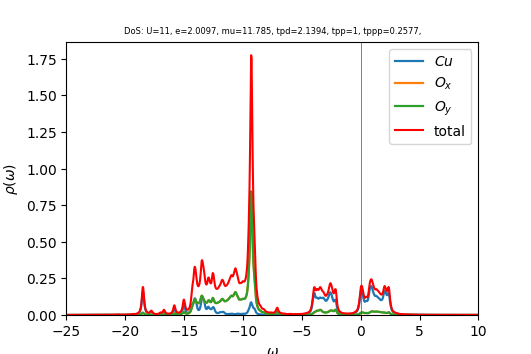

The table this chart was drawn from, first rows:
w	up_1	up_2	up_3	cumul_up_1	cumul_up_2	cumul_up_3	
-25	0.0001614	0.0001589	0.0001589	0	0	0
-24.96	0.0001652	0.0001599	0.0001599	5.78768e-06	5.60134e-06	5.60142e-06
-24.93	0.00017	0.0001609	0.0001609	1.17437e-05	1.12382e-05	1.12384e-05
-24.89	0.0001754	0.0001619	0.0001619	1.78886e-05	1.69116e-05	1.6912e-05
-24.86	0.0001794	0.0001629	0.0001629	2.41724e-05	2.26196e-05	2.26202e-05
-24.82	0.0001804	0.0001638	0.0001638	3.04928e-05	2.83577e-05	2.83585e-05
-24.79	0.0001805	0.0001646	0.0001646	3.68155e-05	3.41244e-05	3.41255e-05
-24.75	0.000182	0.0001655	0.0001655	4.31927e-05	3.9922e-05	3.99235e-05
-24.72	0.000186	0.0001665	0.0001665	4.97077e-05	4.5754e-05	4.57559e-05
-24.68	0.0001917	0.0001675	0.0001675	5.64229e-05	5.16231e-05	5.16255e-05
-24.65	0.0001962	0.0001686	0.0001686	6.32966e-05	5.75285e-05	5.75309e-05
-24.61	0.000196	0.0001694	0.0001694	7.01628e-05	6.34643e-05	6.34662e-05
-24.58	0.0001924	0.0001702	0.0001702	7.69038e-05	6.94263e-05	6.94275e-05
-24.54	0.0001891	0.0001709	0.0001709	8.35299e-05	7.5415e-05	7.54156e-05
-24.51	0.0001873	0.0001718	0.0001717	9.00911e-05	8.14325e-05	8.14325e-05
-24.47	0.0001862	0.0001726	0.0001726	9.66155e-05	8.74805e-05	8.74801e-05
-24.44	0.0001856	0.0001735	0.0001735	0.0001031	9.35601e-05	9.35595e-05
-24.4	0.0001855	0.0001745	0.0001745	0.0001096	9.96725e-05	9.96717e-05
-24.37	0.000186	0.0001754	0.0001754	0.0001161	0.0001058	0.0001058
-24.33	0.000187	0.0001764	0.0001764	0.0001227	0.000112	0.000112
-24.3	0.0001883	0.0001774	0.0001774	0.0001293	0.0001182	0.0001182
-24.26	0.00019	0.0001784	0.0001784	0.0001359	0.0001245	0.0001245
-24.23	0.0001919	0.0001795	0.0001795	0.0001427	0.0001308	0.0001308
-24.19	0.000194	0.0001806	0.0001806	0.0001495	0.0001371	0.0001371
-24.16	0.0001963	0.0001816	0.0001816	0.0001563	0.0001434	0.0001434
-24.12	0.0001989	0.0001827	0.0001827	0.0001633	0.0001498	0.0001498
-24.09	0.0002017	0.0001839	0.0001839	0.0001704	0.0001563	0.0001563
-24.05	0.0002049	0.000185	0.000185	0.0001775	0.0001628	0.0001628
-24.02	0.0002085	0.0001862	0.0001862	0.0001848	0.0001693	0.0001693
-23.98	0.0002126	0.0001874	0.0001874	0.0001923	0.0001759	0.0001759
-23.95	0.0002174	0.0001887	0.0001887	0.0001999	0.0001825	0.0001825
-23.91	0.0002232	0.00019	0.00019	0.0002077	0.0001891	0.0001891
-23.88	0.0002304	0.0001914	0.0001914	0.0002158	0.0001958	0.0001958
-23.84	0.0002397	0.0001929	0.0001929	0.0002242	0.0002026	0.0002026
-23.81	0.0002522	0.0001945	0.0001945	0.000233	0.0002094	0.0002094
-23.77	0.0002695	0.0001965	0.0001965	0.0002425	0.0002163	0.0002163
-23.74	0.0002926	0.0001987	0.0001987	0.0002527	0.0002232	0.0002232
-23.7	0.0003187	0.0002011	0.0002011	0.0002639	0.0002303	0.0002303
-23.67	0.0003359	0.000203	0.000203	0.0002757	0.0002374	0.0002374
-23.63	0.000336	0.000204	0.0002041	0.0002874	0.0002446	0.0002446
-23.6	0.0003306	0.0002048	0.0002048	0.000299	0.0002517	0.0002517
-23.56	0.0003329	0.0002059	0.0002059	0.0003107	0.0002589	0.0002589
-23.53	0.0003484	0.0002076	0.0002077	0.0003229	0.0002662	0.0002662
-23.49	0.0003788	0.00021	0.0002101	0.0003362	0.0002736	0.0002736
-23.46	0.0004199	0.0002129	0.000213	0.0003509	0.000281	0.000281
-23.42	0.0004516	0.0002155	0.0002155	0.0003667	0.0002886	0.0002886
-23.39	0.0004483	0.0002166	0.0002164	0.0003824	0.0002962	0.0002962
-23.35	0.0004201	0.0002166	0.0002163	0.0003971	0.0003038	0.0003038
-23.32	0.0003949	0.0002166	0.0002164	0.0004109	0.0003113	0.0003113
-23.28	0.0003842	0.0002172	0.0002171	0.0004244	0.000319	0.0003189
-23.25	0.0003852	0.0002183	0.0002183	0.0004379	0.0003266	0.0003266
-23.21	0.0003892	0.0002198	0.0002197	0.0004515	0.0003343	0.0003343
-23.18	0.0003908	0.0002214	0.0002214	0.0004652	0.0003421	0.000342
-23.14	0.0003961	0.0002233	0.0002233	0.0004791	0.0003499	0.0003499
-23.11	0.0004123	0.0002258	0.0002258	0.0004936	0.0003578	0.0003578
-23.07	0.0004442	0.0002291	0.0002291	0.0005091	0.0003658	0.0003658
-23.04	0.0004973	0.0002335	0.0002335	0.0005265	0.000374	0.000374
-23	0.0005785	0.0002394	0.0002394	0.0005468	0.0003824	0.0003824
-22.97	0.0006876	0.0002469	0.0002469	0.0005709	0.000391	0.000391
-22.93	0.0007898	0.0002539	0.000254	0.0005986	0.0003999	0.0003999
... 940 more rows
